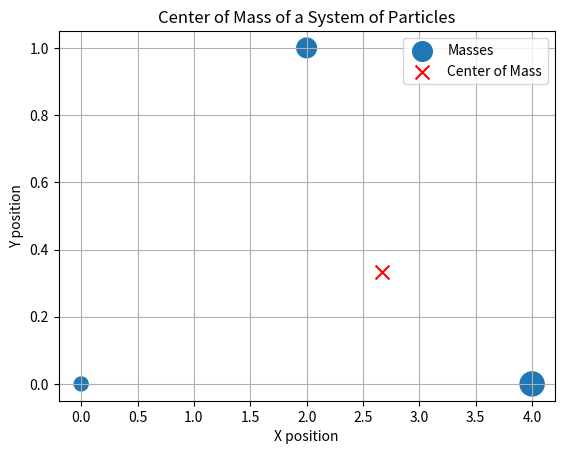

Recreate this plot in Python.
%matplotlib inline
import numpy as np
import matplotlib.pyplot as plt

def main():
    # Positions and masses
    m = np.array([1, 2, 3])
    x = np.array([0, 2, 4])
    y = np.array([0, 1, 0])
    x_cm = np.sum(m * x) / np.sum(m)
    y_cm = np.sum(m * y) / np.sum(m)
    
    plt.scatter(x, y, s=m*100, label='Masses')
    plt.scatter(x_cm, y_cm, color='red', marker='x', s=100, label='Center of Mass')
    plt.title('Center of Mass of a System of Particles')
    plt.xlabel('X position')
    plt.ylabel('Y position')
    plt.legend()
    plt.grid(True)
    plt.show()

if __name__ == '__main__':
    main()
